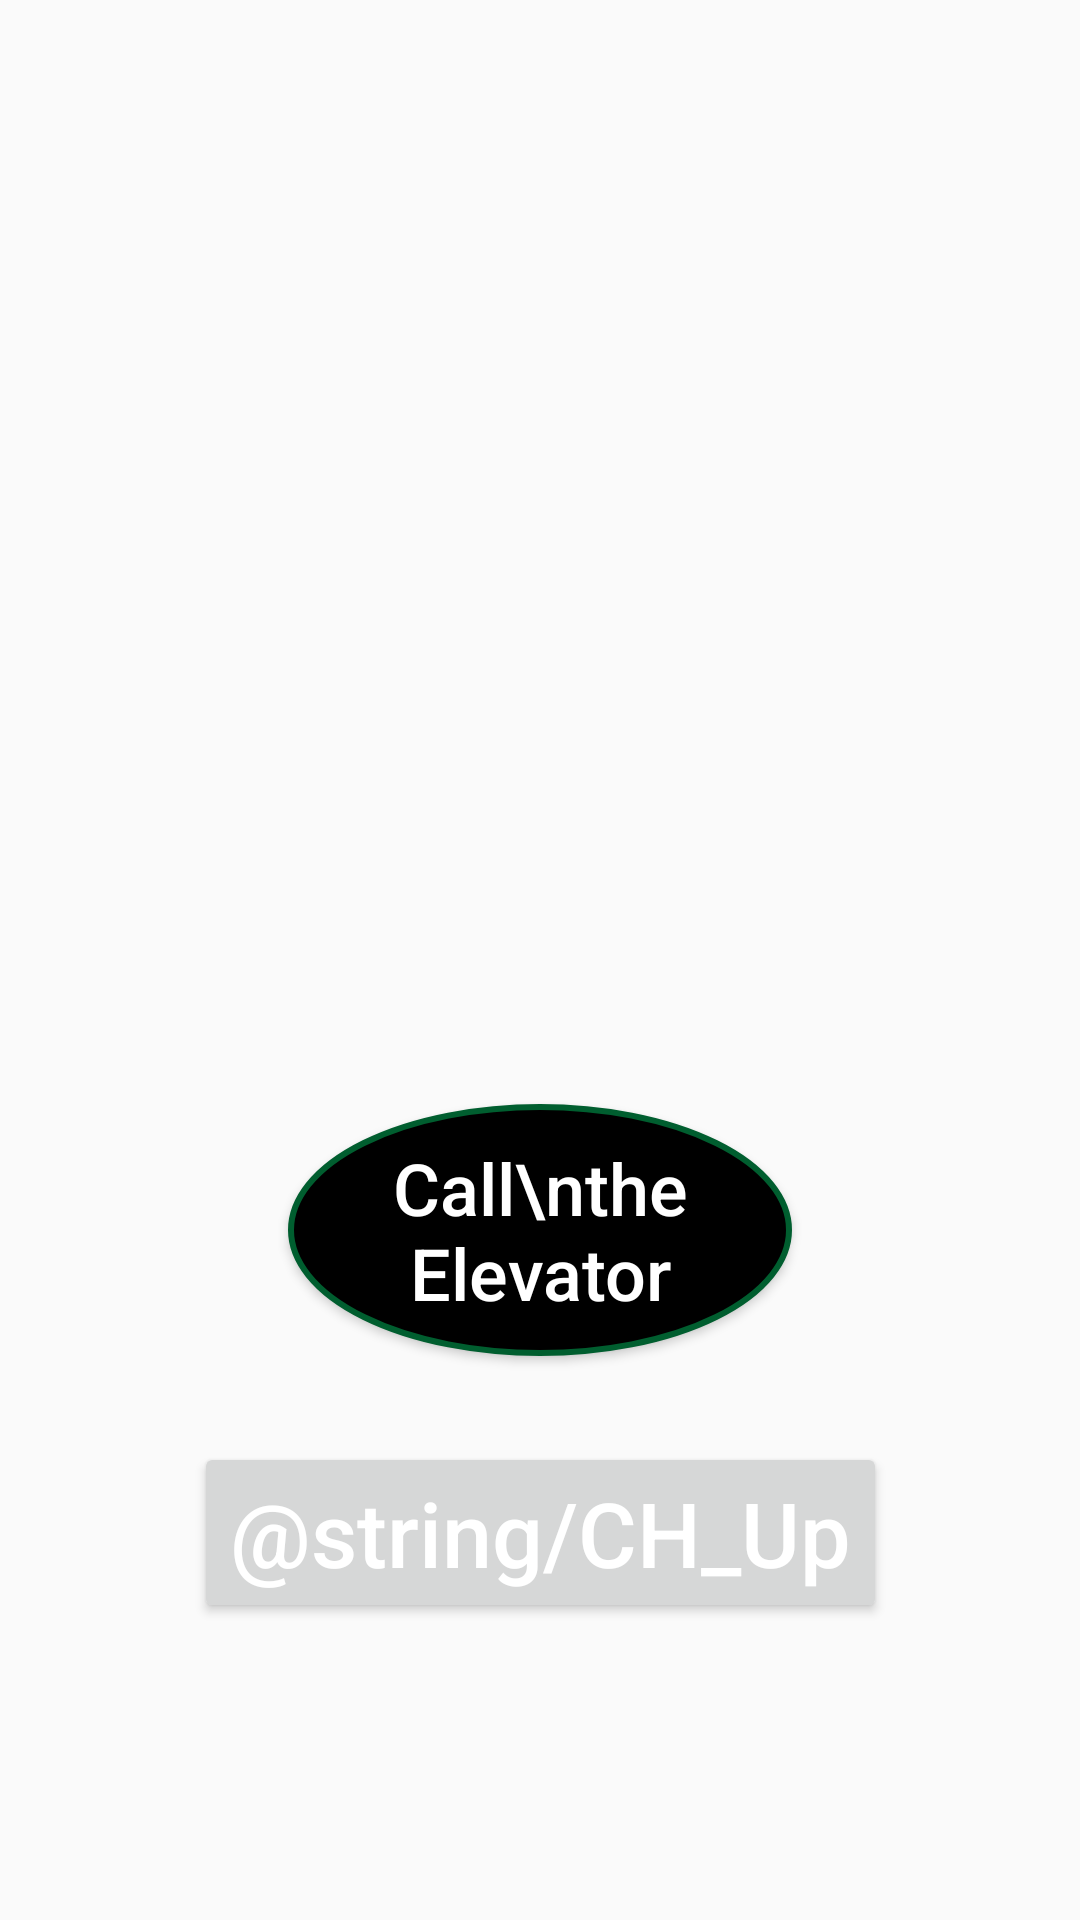

Write the Android layout XML for this screen, with the resource values it uses.
<!-- AndroidManifest.xml: application theme AppTheme -->
<!-- res/layout/activity_elevator.xml -->
<?xml version="1.0" encoding="utf-8"?>
<android.support.constraint.ConstraintLayout
    xmlns:android="http://schemas.android.com/apk/res/android"
    xmlns:app="http://schemas.android.com/apk/res-auto"
    xmlns:tools="http://schemas.android.com/tools"
    android:layout_width="match_parent"
    android:layout_height="match_parent"
    android:background="@drawable/ele"
    tools:context=".Elevator">

    <Button
        android:id="@+id/call_elevator_btn"
        android:layout_width="168dp"
        android:layout_height="84dp"
        android:layout_marginEnd="8dp"
        android:layout_marginStart="8dp"
        android:layout_marginTop="368dp"
        android:background="@drawable/round_button5"
        android:text="Call\nthe Elevator"
        android:textAlignment="center"
        android:textAllCaps="false"
        android:textColor="@android:color/white"
        android:textSize="24dp"
        app:layout_constraintEnd_toEndOf="parent"
        app:layout_constraintStart_toStartOf="parent"
        app:layout_constraintTop_toTopOf="parent" />

    <Button
        android:id="@+id/revese_elevator_btn"
        android:layout_width="wrap_content"
        android:layout_height="wrap_content"
        android:layout_marginBottom="8dp"
        android:layout_marginEnd="8dp"
        android:layout_marginStart="8dp"
        android:layout_marginTop="16dp"
        android:text="@string/CH_Up"
        android:textAlignment="center"
        android:textAllCaps="false"
        android:textColor="@android:color/white"
        android:textSize="30sp"
        app:layout_constraintBottom_toBottomOf="parent"
        app:layout_constraintEnd_toEndOf="parent"
        app:layout_constraintStart_toStartOf="parent"
        app:layout_constraintTop_toBottomOf="@+id/call_elevator_btn"
        app:layout_constraintVertical_bias="0.121" />
</android.support.constraint.ConstraintLayout>
<!-- resources referenced by this layout -->
<resources>
  <!-- drawable round_button5 (drawable) -->
  <?xml version="1.0" encoding="utf-8"?>
  <selector xmlns:android="http://schemas.android.com/apk/res/android">
      <item>
          <shape android:shape="oval">
              <stroke android:color="#005e2f" android:width="2dp" />
              <solid android:color="#000000"/>
              <size android:width="150dp"
                  android:height="70dp" />
          </shape>
      </item>
  </selector>
  <style name="AppTheme" parent="Theme.AppCompat.Light.NoActionBar">
          
          <item name="colorPrimary">@color/colorPrimary</item>
          <item name="colorPrimaryDark">@color/colorPrimaryDark</item>
          <item name="colorAccent">@color/colorAccent</item>
          <item name="android:colorControlHighlight">@color/colorPrimary</item>
  
  
      </style>
  <color name="colorPrimary">#31244e</color>
  <color name="colorPrimaryDark">#494949</color>
  <color name="colorAccent">#FF4081</color>
</resources>
